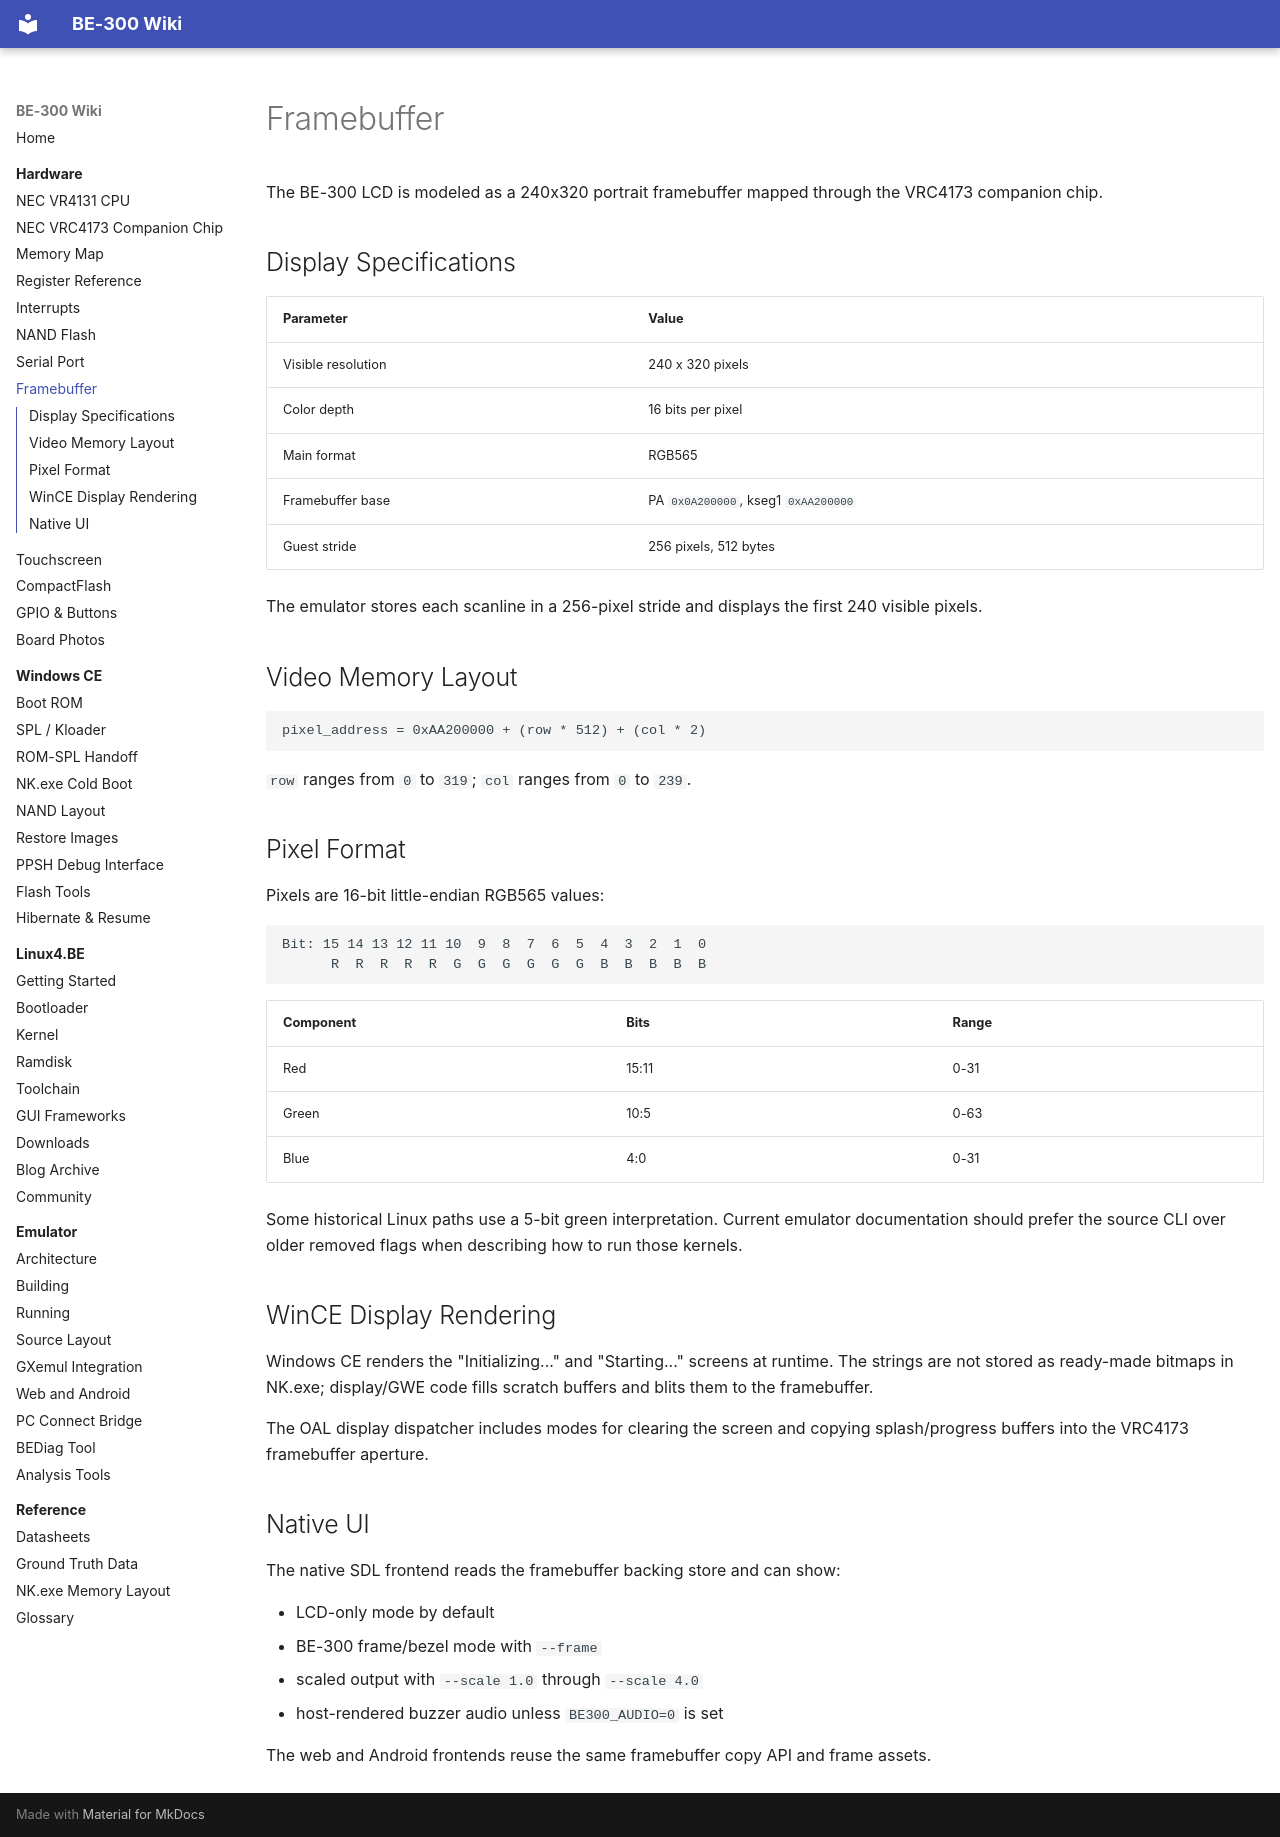

repository: jroark/be300-wiki · page: hardware/framebuffer/index.html · generator: mkdocs

# Framebuffer

The BE-300 LCD is modeled as a 240x320 portrait framebuffer mapped through the
VRC4173 companion chip.

## Display Specifications

| Parameter | Value |
|-----------|-------|
| Visible resolution | 240 x 320 pixels |
| Color depth | 16 bits per pixel |
| Main format | RGB565 |
| Framebuffer base | PA `0x0A200000`, kseg1 `0xAA200000` |
| Guest stride | 256 pixels, 512 bytes |

The emulator stores each scanline in a 256-pixel stride and displays the first
240 visible pixels.

## Video Memory Layout

```text
pixel_address = 0xAA200000 + (row * 512) + (col * 2)
```

`row` ranges from `0` to `319`; `col` ranges from `0` to `239`.

## Pixel Format

Pixels are 16-bit little-endian RGB565 values:

```text
Bit: 15 14 13 12 11 10  9  8  7  6  5  4  3  2  1  0
      R  R  R  R  R  G  G  G  G  G  G  B  B  B  B  B
```

| Component | Bits | Range |
|-----------|------|-------|
| Red | 15:11 | 0-31 |
| Green | 10:5 | 0-63 |
| Blue | 4:0 | 0-31 |

Some historical Linux paths use a 5-bit green interpretation. Current emulator
documentation should prefer the source CLI over older removed flags when
describing how to run those kernels.

## WinCE Display Rendering

Windows CE renders the "Initializing..." and "Starting..." screens at runtime.
The strings are not stored as ready-made bitmaps in NK.exe; display/GWE code
fills scratch buffers and blits them to the framebuffer.

The OAL display dispatcher includes modes for clearing the screen and copying
splash/progress buffers into the VRC4173 framebuffer aperture.

## Native UI

The native SDL frontend reads the framebuffer backing store and can show:

- LCD-only mode by default
- BE-300 frame/bezel mode with `--frame`
- scaled output with `--scale 1.0` through `--scale 4.0`
- host-rendered buzzer audio unless `BE300_AUDIO=0` is set

The web and Android frontends reuse the same framebuffer copy API and frame
assets.
